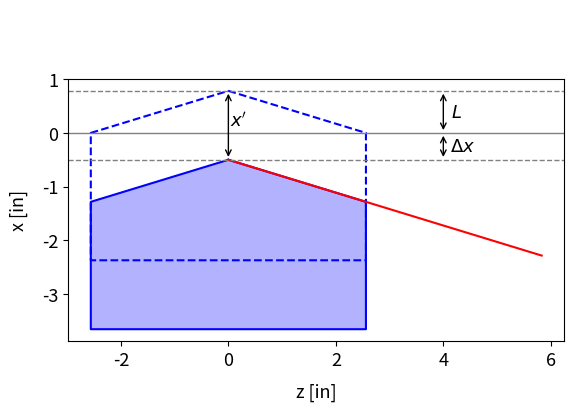

This chart was generated by the following Python code: (Note: this script raises an exception after producing the figure.)
""" 
[redacted]
Feb 2024
Testing transverse wedge offset.
"""

import matplotlib.pyplot as plt
import numpy as np
import math
from matplotlib.ticker import ScalarFormatter

colours = [
    (0.12156862745098039, 0.4666666666666667, 0.7058823529411765),  # Blue
    (0.8392156862745098, 0.15294117647058825, 0.1568627450980392),  # Red
    (0.17254901960784313, 0.6274509803921569, 0.17254901960784313), # Green
    (1.0, 0.4980392156862745, 0.054901960784313725),                # Orange
    (0.5803921568627451, 0.403921568627451, 0.7411764705882353),    # Purple
    (0.09019607843137255, 0.7450980392156863, 0.8117647058823529),   # Cyan
    (0.8901960784313725, 0.4666666666666667, 0.7607843137254902),   # Pink
    (0.5490196078431373, 0.33725490196078434, 0.29411764705882354), # Brown
    (0.4980392156862745, 0.4980392156862745, 0.4980392156862745),   # Gray 
    (0.7372549019607844, 0.7411764705882353, 0.13333333333333333)  # Yellow
]

def Plot(coords_z, coords_x, zline_, xline_, coords_x_shift, xline_shift_, title=None, xlabel="z [in]", ylabel="x [in]", fout="../../Images/WedgeGeom.png"):
    # Create figure and axes
    fig, ax = plt.subplots()

    # Draw wedges
    ax.plot(coords_z, coords_x, "b--") # lpha=0.3) 
    # ax.fill(coords_z, coords_x, 'b', alpha=0.3)  

    ax.plot(coords_z, coords_x_shift, "b-") 
    ax.fill(coords_z, coords_x_shift, 'b', alpha=0.3)  

    # Plot line
    # ax.plot(zline_, xline_, color="red", linestyle='-', linewidth=1.5) # , label=r"$x = x_{0} + z \frac{dx}{dz}$")
    ax.plot(zline_, xline_shift_, color="red", linestyle='-', linewidth=1.5)
    # ax.plot(z2_, x2_, color="red", linestyle='-', linewidth=1.5, label = r"$1/t_{0} \cdot dt/dx = -1 / \Delta x$" + "\n" + r"$t_{0} = 2 \cdot \Delta x \cdot \cot(17 \pi / 180)$") # label = r"$1/t_{0}dt/dx = -1/\Delta x$\n$t_{0} = 2 \cdot \Delta x \cdot \cot(17 \pi/180)$")

    # Set title, xlabel, and ylabel
    ax.set_title(title, fontsize=15, pad=10)
    ax.set_xlabel(xlabel, fontsize=13, labelpad=10) 
    ax.set_ylabel(ylabel, fontsize=13, labelpad=10) 

    # Set font size of tick labels on x and y axes
    ax.tick_params(axis='x', labelsize=13)  # Set x-axis tick label font size
    ax.tick_params(axis='y', labelsize=13)  # Set y-axis tick label font size

    # Scientific notation
    if ax.get_xlim()[1] > 9999 or ax.get_xlim()[1] < 9.999e-3:
        ax.xaxis.set_major_formatter(ScalarFormatter(useMathText=True))
        ax.ticklabel_format(style='sci', axis='x', scilimits=(0, 0))
        ax.xaxis.offsetText.set_fontsize(13)
    if ax.get_ylim()[1] > 9999 or ax.get_ylim()[1] < 9.999e-3:
        ax.yaxis.set_major_formatter(ScalarFormatter(useMathText=True))
        ax.ticklabel_format(style='sci', axis='y', scilimits=(0, 0))
        ax.yaxis.offsetText.set_fontsize(13)

    ax.set_aspect('equal')

    ax.annotate('', xy=(0, coords_x[0]), xytext=(0, coords_x_shift[0]),
                arrowprops=dict(arrowstyle='<->', color='black'))

    ax.annotate('', xy=(4.0, coords_x[0]), xytext=(4.0, 0),
                arrowprops=dict(arrowstyle='<->', color='black'))

    ax.annotate('', xy=(4.0, 0), xytext=(4.0, coords_x_shift[0]),
                arrowprops=dict(arrowstyle='<->', color='black'))

    # Annotations
    x_prime_mid_x = 0.35
    x_prime_mid_y = (coords_x[0] + coords_x_shift[0] ) / 2 
    ax.text(x_prime_mid_x, x_prime_mid_y+0.1, r'$x^{\prime}$', fontsize=13, ha='right', va='center', color='black')

    L_mid_x = 4.35
    L_mid_y = (coords_x[0]) / 2 # ) / 2
    ax.text(L_mid_x, L_mid_y, r'$L$', fontsize=13, ha='right', va='center', color='black')

    delta_x_mid_x = 4.60
    L_mid_y = (coords_x_shift[0]) / 2 # ) / 2
    ax.text(delta_x_mid_x, L_mid_y, r'$\Delta x$', fontsize=13, ha='right', va='center', color='black')

    # ax.set_ylim(-0.5, 0.5)
    # ax.set_xlim(-3, 5)

    # Save the figure
    # plt.grid(True)

    # Legend
    plt.legend(frameon=False, loc="upper right", fontsize=13, bbox_to_anchor=(0.4, 1.3))
    # bboxline_to_anchor=(0.5, 1.1))

    plt.axhline(y=coords_x[0], color='gray', linestyle='--', linewidth=1)
    plt.axhline(y=0, color='grey', linestyle='-', linewidth=1)
    plt.axhline(y=coords_x_shift[0], color='gray', linestyle='--', linewidth=1)
    # plt.axvline(x=0, color='gray', linestyle='--')

    plt.savefig(fout, dpi=300) # , bboxline_inches="tight")
    print("---> Written", fout)

    # Clear memory
    plt.close()

    return

def GetWedgeLength(t0, peak_angle):
    return (0.5*t0) / (math.tan(math.radians(peak_angle/2))) # inches

def WedgeGeom(triangle_height, base_length, side_height):
    # [peak, right upper, left upper, left lower, right lower, peak] 
    coords_z = np.array([0, base_length/2, base_length/2, -base_length/2, -base_length/2, 0])
    # coords_x = np.array([0, triangle_height, triangle_height+side_height, triangle_height+side_height, triangle_height, 0])
    coords_x = np.array([-triangle_height, 0, side_height, side_height, 0, -triangle_height])
    # x-coords need to be negative
    return  coords_z, coords_x # returns inches!

def Thickness(t0, x, dthickness_dx):
    return t0 + x * dthickness_dx

# def RunEremeyFormula(wedge_offset, t0): 
#     N = 100 
#     dthickness_dx = -1/wedge_offset 
#     # t0 = 2.51604 * wedge_offset # 2 * math.cos(math.radians(17))/math.sin(math.radians(17)) * wedge_offset
#     xline_ = np.linspace(wedge_offset, 3.15+wedge_offset, 2)
#     zline_ = np.array([Thickness(t0, x, dthickness_dx) for x in xline_])

#     print("---> dthickness_dx = ", dthickness_dx)

#     return xline_, zline_ 

def GetSlope(t0, wedge_length):
    t0 = 0.5 * t0 # For isoceles wedge
    dthickness_dx = t0 / wedge_length
    x2_edge = 0.0 + 1 # +1 for illustration
    x1_edge = -wedge_length
    print("dthickness_dx", dthickness_dx)
    xline_ = np.linspace(x2_edge, x1_edge, 2)
    zline_ = np.array([Thickness(t0, x, dthickness_dx) for x in xline_])
    # zline_ = zline_ / 2 
    return zline_, xline_ 
    # x1_edge < 0 < x2_edge
    # x1_edge = 0
    # x2_edge = wedge_length in the +x direction (with t0 at x2_edge)
    # t = t_0 + x * dthickness_dx
    # where t = 0 at x = x1_edge
    # So dthickness_dx = -t0 / x1_edge = -t0 / wedge_length
    # Then we just adjust the offset in the positive x direction with xline_offset.

def main():
    # Parameters 
    t0 = 5.12 # inches 
    peak_angle = 146 # degrees
    side_height = 2.37 # inches 

    # Wedge length
    wedge_length = GetWedgeLength(t0=t0, peak_angle=peak_angle)
    # print(wedge_length)

    x_offset = -0.5 # -5 / 25.4 # mm -> inches
    x_offset -= wedge_length

    # Wedge geometry, including box part 
    coords_z, coords_x = WedgeGeom(triangle_height=wedge_length, base_length=t0, side_height=side_height) # * 25.4
    coords_x = -coords_x


    # print(len(coords_x), len(coords_z))
    # Convert to mm
    # coords_x, coords_z = coords_x * 25.4, coords_z * 25.4

    # Get slope
    zline_, xline_ = GetSlope(t0=t0, wedge_length=wedge_length)
    xline_ = -xline_


    # print(zline_, xline_)
    # Convert to mm

    # Apply xline_offset
    coords_x_shift = coords_x + x_offset
    xline_shift_ = xline_ + x_offset
    
    # Plot
    Plot(coords_z, coords_x, zline_, xline_, coords_x_shift, xline_shift_, fout="../../Images/WedgeGeom/WedgeGeom_B4C.1.png")

    return

if __name__ == "__main__":
    main()

